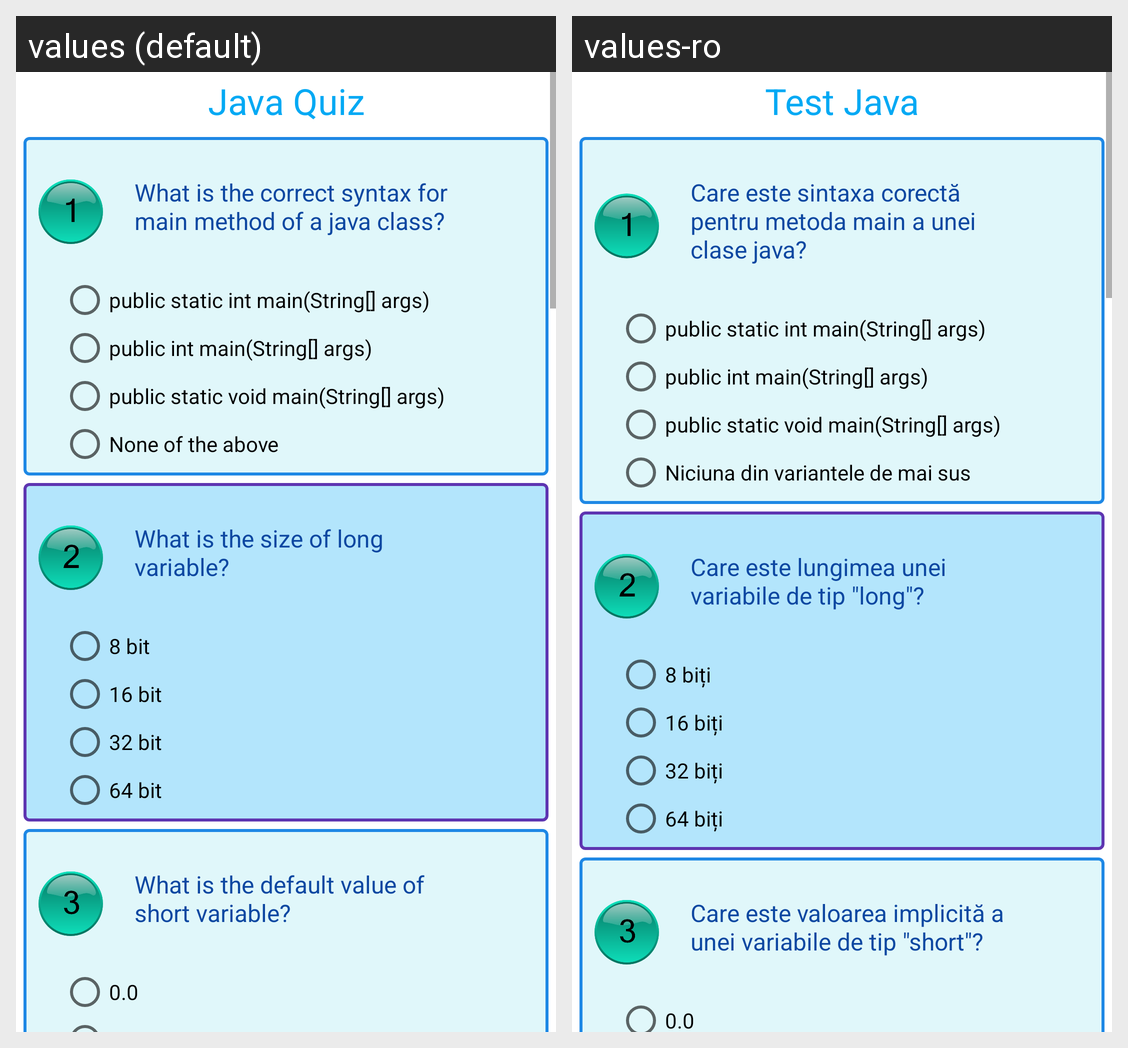

For this localized Android screen grid, give each drawn string resource with its value in every locale shown.
Android screen res/layout/second_activity.xml rendered under 2 locales, left to right: values (default), values-ro. Device: Nexus 5 (rendered at 1080×1920; each locale shown at half size, 540×960, under a caption strip naming it); theme AppTheme.
Strings drawn on this screen, with the default value and each locale's value (text and hints the layout hard-codes, and strings that could not be matched under every locale, appear in the picture but are not listed):

quiz_title
  values: Java Quiz
  values-ro: Test Java

question1
  values: What is the correct syntax for main method of a java class?
  values-ro: Care este sintaxa corectă pentru metoda main a unei clase java?

answer1_1
  values: public static int main(String[] args)
  values-ro: public static int main(String[] args)  [not translated; the default value is used]

answer1_2
  values: public int main(String[] args)
  values-ro: public int main(String[] args)  [not translated; the default value is used]

answer1_3
  values: public static void main(String[] args)
  values-ro: public static void main(String[] args)  [not translated; the default value is used]

answer1_4
  values: None of the above
  values-ro: Niciuna din variantele de mai sus

question2
  values: What is the size of long variable?
  values-ro: Care este lungimea unei variabile de tip "long"?

answer2_1
  values: 8 bit
  values-ro: 8 biți

answer2_2
  values: 16 bit
  values-ro: 16 biți

answer2_3
  values: 32 bit
  values-ro: 32 biți

answer2_4
  values: 64 bit
  values-ro: 64 biți

question3
  values: What is the default value of short variable?
  values-ro: Care este valoarea implicită a unei variabile de tip "short"?

answer3_1
  values: 0.0
  values-ro: 0.0  [not translated; the default value is used]

answer4_4
  values: None of the above
  values-ro: Niciuna din variantele de mai sus
